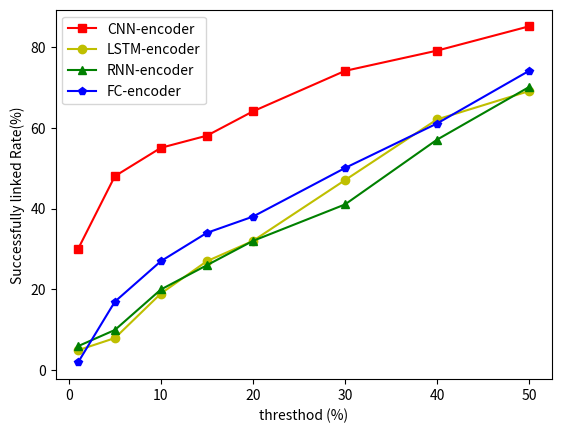

This chart was generated by the following Python code:
import matplotlib.pyplot as plt

cnn = [30,48,55, 58, 64,74,79,85,89, 95,99,100,100]
rnn= [6 ,10,20 ,26,32,41,57,70,78,84,90,97,100]
lstm = [5,8,19,27,32,47,62,69,76,87,93,98,100]
Fc= [2, 17, 27, 34, 38, 50, 61, 74, 81, 87, 94, 98,100]
y=[1, 5, 10,15,20,30,40,50,60,70,80,90,100]


plt.plot(y[:8],cnn[:8], 's-', color ='r', label = "CNN-encoder")
plt.plot(y[:8],lstm[:8], 'o-', color ='y', label = "LSTM-encoder")
plt.plot(y[:8],rnn[:8], '^-', color ='g', label = "RNN-encoder")
plt.plot(y[:8],Fc[:8], 'p-', color ='b', label = "FC-encoder")
plt.xlabel("thresthod (%)")
plt.ylabel("Successfully linked Rate(%)")
plt.legend(loc = "best")
plt.show()